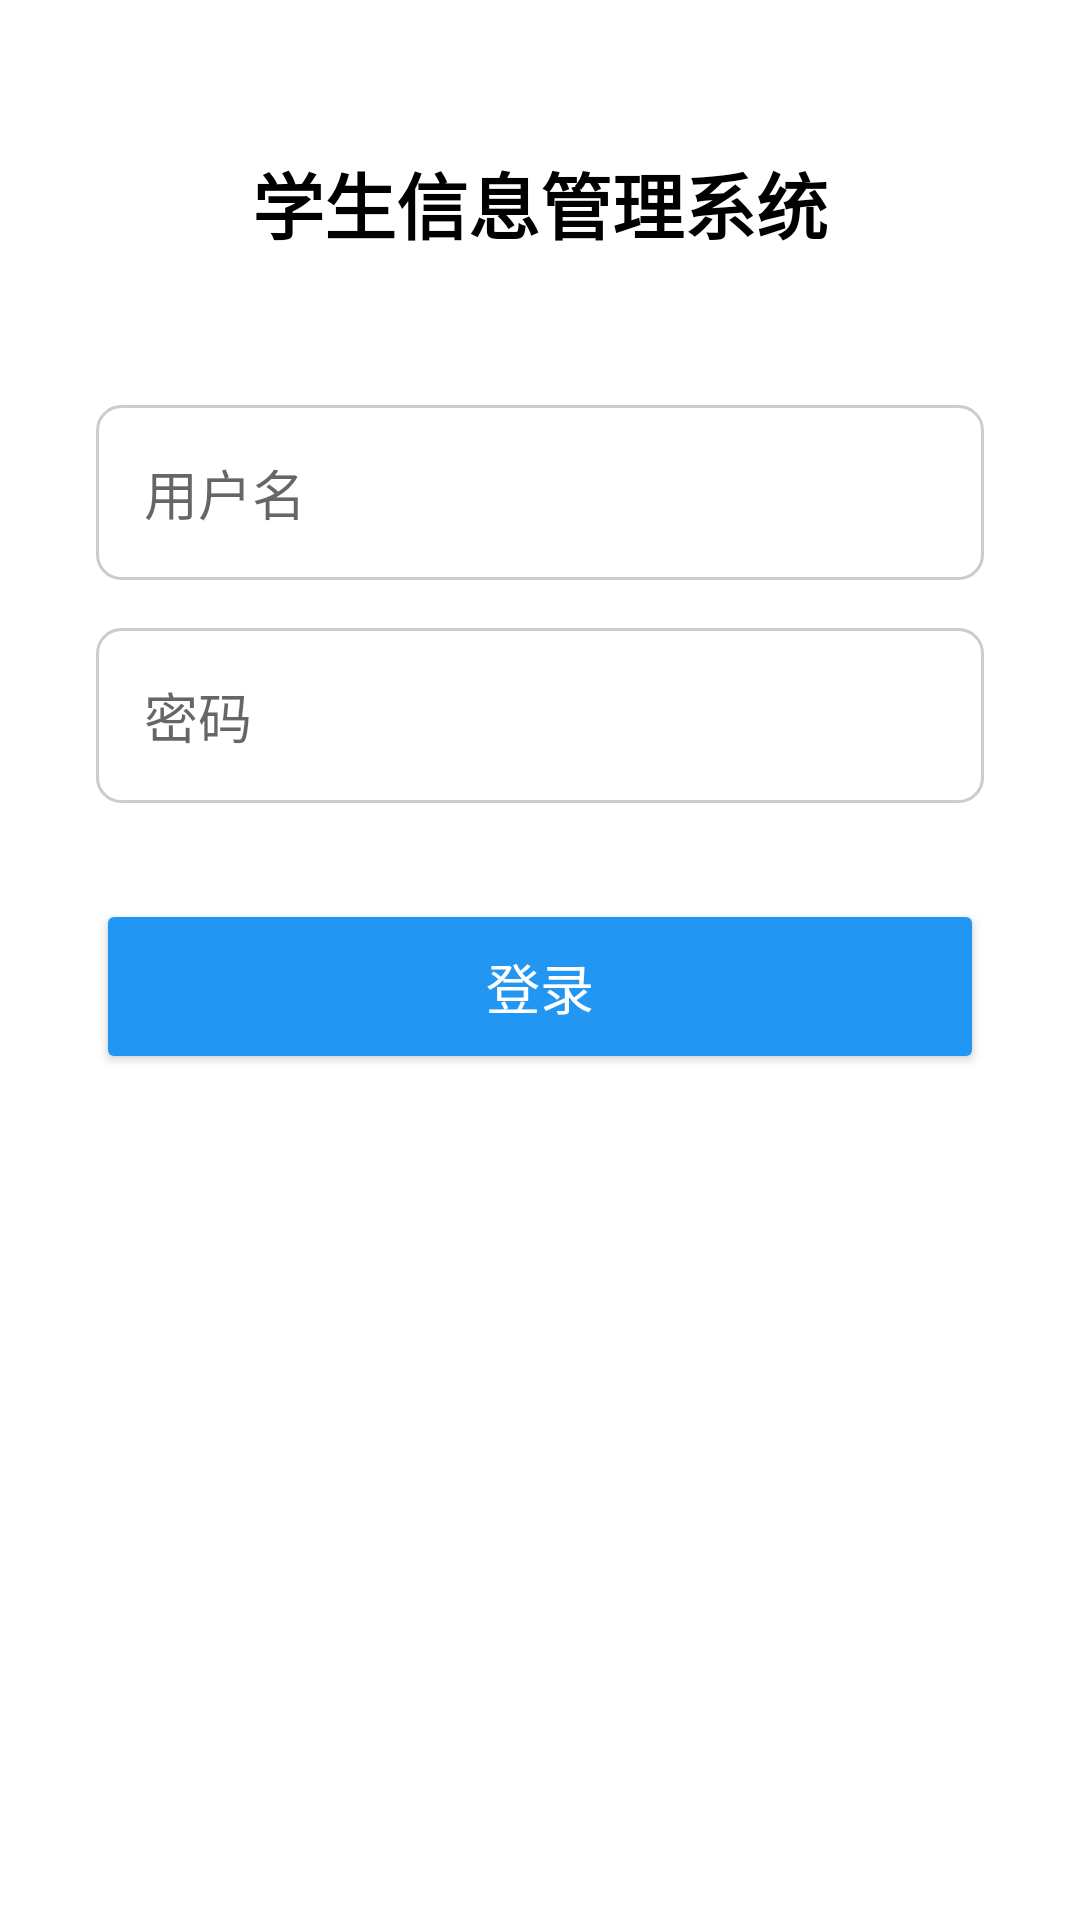

Android layout source for this screen:
<!-- AndroidManifest.xml: application theme Theme.StudentInformationManagementSystem -->
<!-- res/layout/activity_login.xml -->
<?xml version="1.0" encoding="utf-8"?>
<androidx.constraintlayout.widget.ConstraintLayout xmlns:android="http://schemas.android.com/apk/res/android"
    xmlns:app="http://schemas.android.com/apk/res-auto"
    xmlns:tools="http://schemas.android.com/tools"
    android:layout_width="match_parent"
    android:layout_height="match_parent"
    android:id="@+id/main"
    android:background="@color/white"
    tools:context=".activity.LoginActivity">

    
    <TextView
        android:id="@+id/titleTextView"
        android:layout_width="wrap_content"
        android:layout_height="wrap_content"
        android:text="@string/loginActivityTitle"
        android:textSize="24sp"
        android:textColor="@color/black"
        android:textStyle="bold"
        app:layout_constraintTop_toTopOf="parent"
        app:layout_constraintStart_toStartOf="parent"
        app:layout_constraintEnd_toEndOf="parent"
        android:layout_marginTop="50dp" />

    
    <EditText
        android:id="@+id/usernameEditText"
        android:layout_width="0dp"
        android:layout_height="wrap_content"
        android:layout_marginStart="32dp"
        android:layout_marginEnd="32dp"
        android:layout_marginTop="50dp"
        android:hint="@string/suerNameSign"
        android:inputType="text"
        android:padding="16dp"
        android:background="@drawable/edittext_background"
        app:layout_constraintTop_toBottomOf="@id/titleTextView"
        app:layout_constraintStart_toStartOf="parent"
        app:layout_constraintEnd_toEndOf="parent" />

    
    <EditText
        android:id="@+id/passwordEditText"
        android:layout_width="0dp"
        android:layout_height="wrap_content"
        android:layout_marginStart="32dp"
        android:layout_marginEnd="32dp"
        android:layout_marginTop="16dp"
        android:hint="@string/passwordSign"
        android:inputType="textPassword"
        android:padding="16dp"
        android:background="@drawable/edittext_background"
        app:layout_constraintTop_toBottomOf="@id/usernameEditText"
        app:layout_constraintStart_toStartOf="parent"
        app:layout_constraintEnd_toEndOf="parent" />

    
    <Button
        android:id="@+id/loginButton"
        android:layout_width="0dp"
        android:layout_height="wrap_content"
        android:layout_marginStart="32dp"
        android:layout_marginEnd="32dp"
        android:layout_marginTop="32dp"
        android:text="@string/loginSign"
        android:textColor="@color/white"
        android:backgroundTint="@color/blue"
        android:padding="16dp"
        android:textAllCaps="false"
        android:textSize="18sp"
        app:layout_constraintTop_toBottomOf="@id/passwordEditText"
        app:layout_constraintStart_toStartOf="parent"
        app:layout_constraintEnd_toEndOf="parent" />

</androidx.constraintlayout.widget.ConstraintLayout>
<!-- resources referenced by this layout -->
<resources>
  <color name="black">#FF000000</color>
  <color name="blue">#2196F3</color>
  <color name="white">#FFFFFFFF</color>
  <!-- drawable edittext_background (drawable) -->
  <shape xmlns:android="http://schemas.android.com/apk/res/android">
      <solid android:color="@android:color/transparent" />
      <corners android:radius="8dp" />
      <stroke android:width="1dp" android:color="@color/gray" />
  </shape>
  <string name="loginActivityTitle">学生信息管理系统</string>
  <string name="loginSign">登录</string>
  <string name="passwordSign">密码</string>
  <string name="suerNameSign">用户名</string>
  <style name="Theme.StudentInformationManagementSystem" parent="Theme.AppCompat.Light.NoActionBar">
          
          <item name="colorPrimary">@color/purple_500</item>
          <item name="colorPrimaryVariant">@color/purple_700</item>
          <item name="colorOnPrimary">@color/white</item>
          
          <item name="colorSecondary">@color/teal_200</item>
          <item name="colorSecondaryVariant">@color/teal_700</item>
          <item name="colorOnSecondary">@color/black</item>
          
          <item name="android:statusBarColor">?attr/colorPrimaryVariant</item>
          
      </style>
  <color name="gray">#CCCCCC</color>
  <color name="purple_500">#FF6200EE</color>
  <color name="purple_700">#FF3700B3</color>
  <color name="teal_200">#FF03DAC5</color>
  <color name="teal_700">#FF018786</color>
</resources>
